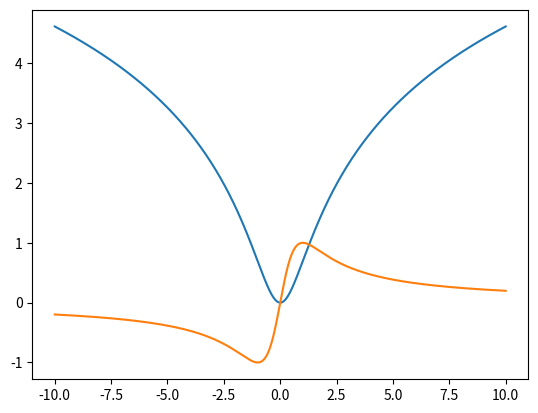

Here is the Python script that generated this plot:
import math
import matplotlib.pyplot as plt
import numpy as np
h = 0.00000001
x=-10
def f(x):
    return math.log((x**2) +1)
def g(x):
    return (f(x+h)-f(x))/(h)

xverdier=[]
yverdier=[]
x_1=[]
y_1=[]

while x<=10:
    xverdier.append(x)
    yverdier.append(g(x))
    x_1.append(x)
    y_1.append(f(x))
    x=x+0.001
plt.plot(x_1, y_1)    
plt.plot(xverdier, yverdier)
plt.show()

    


    
    
    
